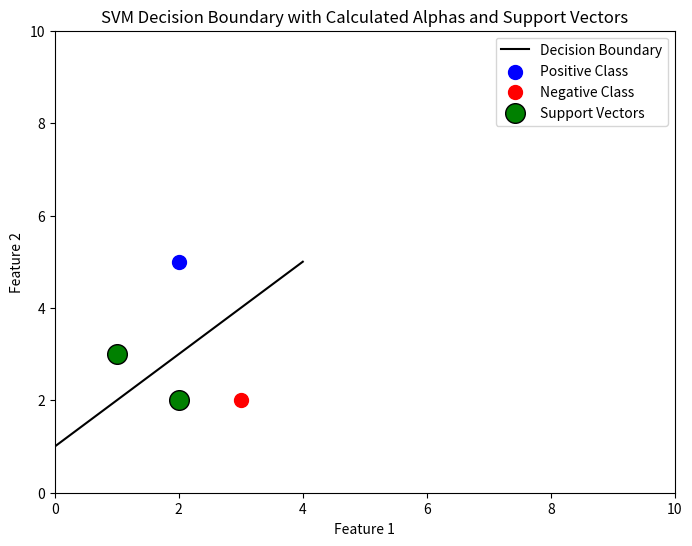

Python code for this plot:
import numpy as np
import matplotlib.pyplot as plt
from scipy.optimize import minimize

# Small dataset
X = np.array([
    [1, 3],   # Positive class
    [2, 5],
    [2, 2],   # Negative class
    [3, 2]
])
y = np.array([1, 1, -1, -1])

n_samples, n_features = X.shape

# Kernel matrix (linear kernel, just dot products)
K = np.dot(X, X.T)

# Objective function to minimize (negative dual problem)
def objective(alpha):
    return 0.5 * np.sum(alpha[i] * alpha[j] * y[i] * y[j] * K[i, j] 
                        for i in range(n_samples) for j in range(n_samples)) - np.sum(alpha)

# Equality constraint (sum of alpha_i * y_i = 0)
def constraint_eq(alpha):
    return np.dot(alpha, y)

# Bounds for alpha (0 <= alpha_i <= C)
bounds = [(0, None) for _ in range(n_samples)]

# Initial guess for alpha
initial_alpha = np.zeros(n_samples)

# Define the constraint
constraints = {'type': 'eq', 'fun': constraint_eq}

# Minimize the dual problem
result = minimize(objective, initial_alpha, bounds=bounds, constraints=constraints)

# Extract the optimized alphas
alpha = result.x

# Calculate weight vector w
w = np.sum(alpha[i] * y[i] * X[i] for i in range(n_samples))

# Calculate the bias term b
support_vectors_idx = np.where(alpha > 1e-4)[0]  # Threshold to avoid numerical issues
b = np.mean([y[i] - np.dot(w, X[i]) for i in support_vectors_idx])

# Prediction function
def predict(X):
    return np.sign(np.dot(X, w) + b)

# Plotting
plt.figure(figsize=(8, 6))

# Decision boundary
x_vals = np.linspace(0, 4, 100)
y_vals = -(w[0] * x_vals + b) / w[1]
plt.plot(x_vals, y_vals, 'k-', label='Decision Boundary')

# Plotting the dataset
plt.scatter(X[y == 1][:, 0], X[y == 1][:, 1], s=100, color='b', label='Positive Class')
plt.scatter(X[y == -1][:, 0], X[y == -1][:, 1], s=100, color='r', label='Negative Class')

# Support vectors (where alpha > threshold)
plt.scatter(X[support_vectors_idx][:, 0], X[support_vectors_idx][:, 1], s=200, color='g', edgecolors='k', label='Support Vectors')

plt.xlim(0, 10)
plt.ylim(0, 10)
plt.legend()
plt.xlabel("Feature 1")
plt.ylabel("Feature 2")
plt.title("SVM Decision Boundary with Calculated Alphas and Support Vectors")
plt.show()
